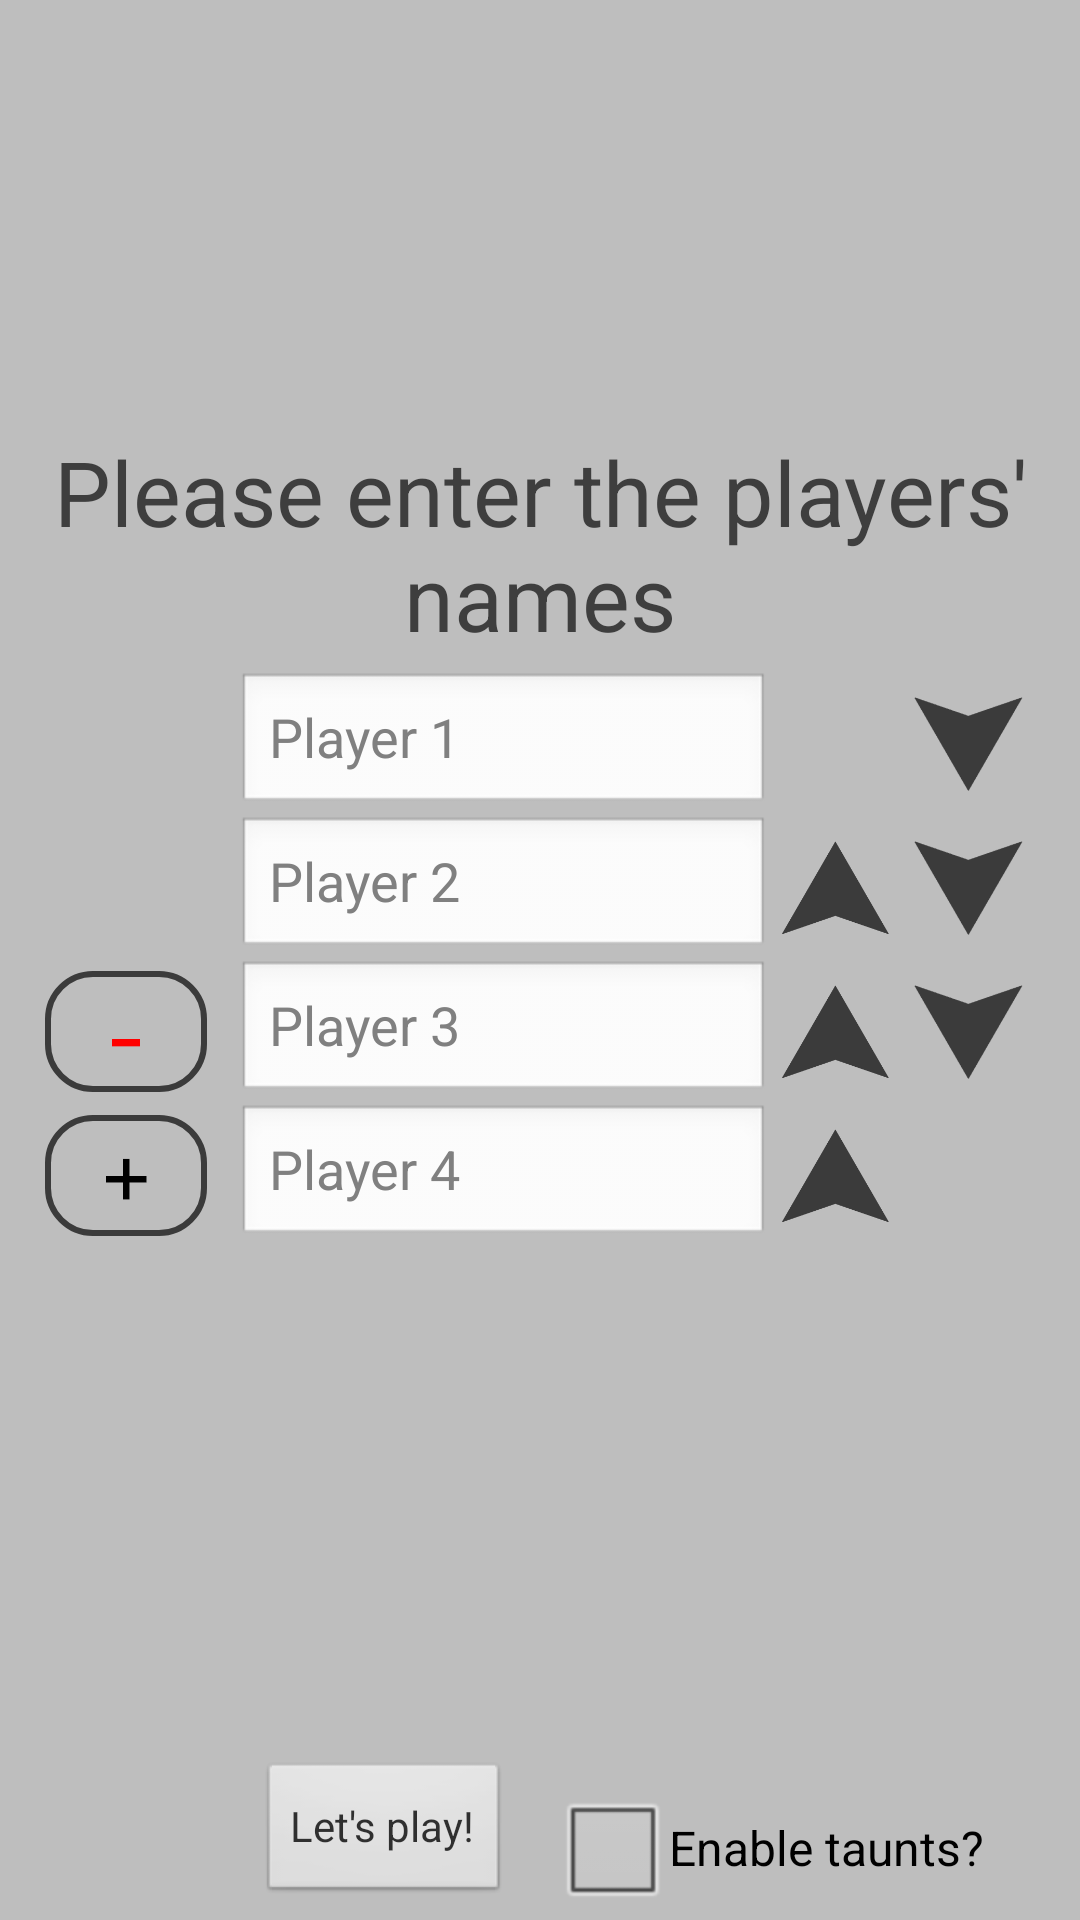

Layout XML and referenced resources for this Android screen:
<!-- AndroidManifest.xml: application theme AppTheme -->
<!-- res/layout/activity_customzier_screen.xml -->
<?xml version="1.0" encoding="utf-8"?>
<RelativeLayout xmlns:android="http://schemas.android.com/apk/res/android"
    android:layout_width="match_parent"
    android:layout_height="match_parent"
    android:background="@color/light">

    <RelativeLayout
        android:id="@+id/player_name_wrapper"
        android:layout_width="wrap_content"
        android:layout_height="wrap_content"
        android:layout_marginBottom="5sp"
        android:layout_marginLeft="15sp"
        android:layout_marginRight="15sp"
        android:layout_marginTop="5sp"
        android:layout_centerVertical="true">

        <TableRow
            android:id="@+id/row_1"
            android:layout_width="match_parent"
            android:layout_height="wrap_content"
            android:layout_alignParentTop="true">
            <Button
                android:id="@+id/remove_player_1"
                android:layout_width="wrap_content"
                android:layout_height="wrap_content"
                android:background="#00000000"
                android:text="   "
                android:typeface="monospace"
                android:textSize="30sp"
                android:textColor="#cc7777"
                android:layout_gravity="center"
                android:layout_marginRight="10sp"/>
            <AutoCompleteTextView
                android:id="@+id/player_1"
                android:layout_width="0dp"
                android:layout_height="wrap_content"
                android:layout_weight="4"
                android:text=""
                android:popupBackground="#b3b3b3"
                android:dropDownHeight="wrap_content"
                android:completionThreshold="1"
                android:hint="Player 1"
                android:maxLength="10"/>
            <ImageButton
                android:id="@+id/move_up_1"
                android:layout_width="0dp"
                android:layout_height="fill_parent"
                android:layout_weight="1"
                android:scaleType="fitCenter"
                android:background="@color/light"
                android:alpha=".3"/>
            <ImageButton
                android:id="@+id/move_down_1"
                android:layout_width="0dp"
                android:layout_height="fill_parent"
                android:layout_weight="1"
                android:src="@drawable/arrow_down"
                android:scaleType="fitCenter"
                android:background="@color/light"
                android:onClick="moveRow"/>
        </TableRow>

        <TableRow
            android:id="@+id/row_2"
            android:layout_width="match_parent"
            android:layout_height="wrap_content"
            android:layout_below="@id/row_1">
            <Button
                android:id="@+id/remove_player_2"
                android:layout_width="wrap_content"
                android:layout_height="wrap_content"
                android:background="#00000000"
                android:text="   "
                android:typeface="monospace"
                android:textSize="30sp"
                android:textColor="#ff0000"
                android:layout_gravity="center"
                android:layout_marginRight="10sp"
                android:onClick="updatePlayers"/>
            <AutoCompleteTextView
                android:id="@+id/player_2"
                android:layout_width="0dp"
                android:layout_height="wrap_content"
                android:layout_weight="4"
                android:text=""
                android:dropDownHeight="wrap_content"
                android:popupBackground="#b3b3b3"
                android:completionThreshold="1"
                android:hint="Player 2"
                android:maxLength="10"/>
            <ImageButton
                android:id="@+id/move_up_2"
                android:layout_width="0dp"
                android:layout_height="fill_parent"
                android:layout_weight="1"
                android:src="@drawable/arrow_up"
                android:scaleType="fitCenter"
                android:background="@color/light"
                android:onClick="moveRow"/>
            <ImageButton
                android:id="@+id/move_down_2"
                android:layout_width="0dp"
                android:layout_height="fill_parent"
                android:layout_weight="1"
                android:src="@drawable/arrow_down"
                android:scaleType="fitCenter"
                android:background="@color/light"
                android:onClick="moveRow"/>
        </TableRow>
        <TableRow
            android:id="@+id/row_3"
            android:layout_width="match_parent"
            android:layout_height="wrap_content"
            android:layout_below="@id/row_2">
            <Button
                android:id="@+id/remove_player_3"
                android:layout_width="wrap_content"
                android:layout_height="wrap_content"
                android:text=" - "
                android:typeface="monospace"
                android:background="@drawable/rounded_button"
                android:textSize="30sp"
                android:textColor="#ff0000"
                android:layout_gravity="center"
                android:layout_marginRight="10sp"
                android:onClick="updatePlayers"/>
            <AutoCompleteTextView
                android:id="@+id/player_3"
                android:layout_width="0dp"
                android:layout_height="wrap_content"
                android:layout_weight="4"
                android:text=""
                android:dropDownHeight="wrap_content"
                android:popupBackground="#b3b3b3"
                android:completionThreshold="1"
                android:hint="Player 3"
                android:maxLength="10"/>
            <ImageButton
                android:id="@+id/move_up_3"
                android:layout_width="0dp"
                android:layout_height="fill_parent"
                android:layout_weight="1"
                android:src="@drawable/arrow_up"
                android:scaleType="fitCenter"
                android:background="@color/light"
                android:onClick="moveRow"/>
            <ImageButton
                android:id="@+id/move_down_3"
                android:layout_width="0dp"
                android:layout_height="fill_parent"
                android:layout_weight="1"
                android:src="@drawable/arrow_down"
                android:scaleType="fitCenter"
                android:background="@color/light"
                android:onClick="moveRow"/>
        </TableRow>
        <TableRow
            android:id="@+id/row_4"
            android:layout_width="match_parent"
            android:layout_height="wrap_content"
            android:layout_below="@id/row_3">
            <Button
                android:id="@+id/remove_player_4"
                android:layout_width="wrap_content"
                android:layout_height="wrap_content"
                android:text=" + "
                android:typeface="monospace"
                android:background="@drawable/rounded_button"
                android:textSize="30sp"
                android:textColor="#000000"
                android:layout_gravity="center"
                android:layout_marginRight="10sp"
                android:onClick="updatePlayers"/>
            <AutoCompleteTextView
                android:id="@+id/player_4"
                android:layout_width="0dp"
                android:layout_height="wrap_content"
                android:layout_weight="4"
                android:text=""
                android:dropDownHeight="wrap_content"
                android:completionThreshold="1"
                android:hint="Player 4"
                android:popupBackground="#b3b3b3"
                android:maxLength="10"/>
            <ImageButton
                android:id="@+id/move_up_4"
                android:layout_width="0dp"
                android:layout_height="fill_parent"
                android:layout_weight="1"
                android:src="@drawable/arrow_up"
                android:scaleType="fitCenter"
                android:background="@color/light"
                android:onClick="moveRow"/>
            <ImageButton
                android:id="@+id/move_down_4"
                android:layout_width="0dp"
                android:layout_height="fill_parent"
                android:layout_weight="1"
                android:background="@color/light"/>
        </TableRow>


    </RelativeLayout>


    <TextView
        android:id="@+id/instructional_text"
        android:layout_width="wrap_content"
        android:layout_height="wrap_content"
        android:text="Please enter the players' names"
        android:layout_above="@+id/player_name_wrapper"
        android:layout_centerHorizontal="true"
        android:textColor="@color/dark"
        android:textSize="30sp"
        android:gravity="center"/>

    <Button
        android:id="@+id/center_view"
        android:layout_width="0sp"
        android:layout_height="0sp"
        android:layout_alignParentBottom="true"
        android:layout_centerHorizontal="true"
        android:layout_margin="5sp"/>

    <CheckBox
        android:id="@+id/checkbox"
        android:layout_width="wrap_content"
        android:layout_height="wrap_content"
        android:layout_toRightOf="@+id/center_view"
        android:layout_alignParentBottom="true"
        android:text="Enable taunts?"/>

    <Button
        android:id="@+id/play_button"
        android:layout_width="wrap_content"
        android:layout_height="wrap_content"
        android:text="Let's play!"
        android:layout_toLeftOf="@+id/center_view"
        android:layout_alignParentBottom="true"
        android:alpha="0.75"
        android:onClick="onPlayGame"
        android:layout_margin="5sp"/>

</RelativeLayout>
<!-- resources referenced by this layout -->
<resources>
  <color name="dark">#3e3e3e</color>
  <color name="light">#BEBEBE</color>
  <!-- drawable arrow_down: png bitmap (drawable-mdpi, 3761 bytes) -->
  <!-- drawable arrow_up: png bitmap (drawable-mdpi, 2785 bytes) -->
  <!-- drawable rounded_button (drawable) -->
  <?xml version="1.0" encoding="UTF-8"?>
  <shape android:shape="rectangle" xmlns:android="http://schemas.android.com/apk/res/android">
  
      <stroke android:color="#3b3b3b" android:width="2dp" />
  
      <corners android:radius="15dp"/>
  
  </shape>
  <style name="AppTheme" parent="android:Theme.Light" />
</resources>
